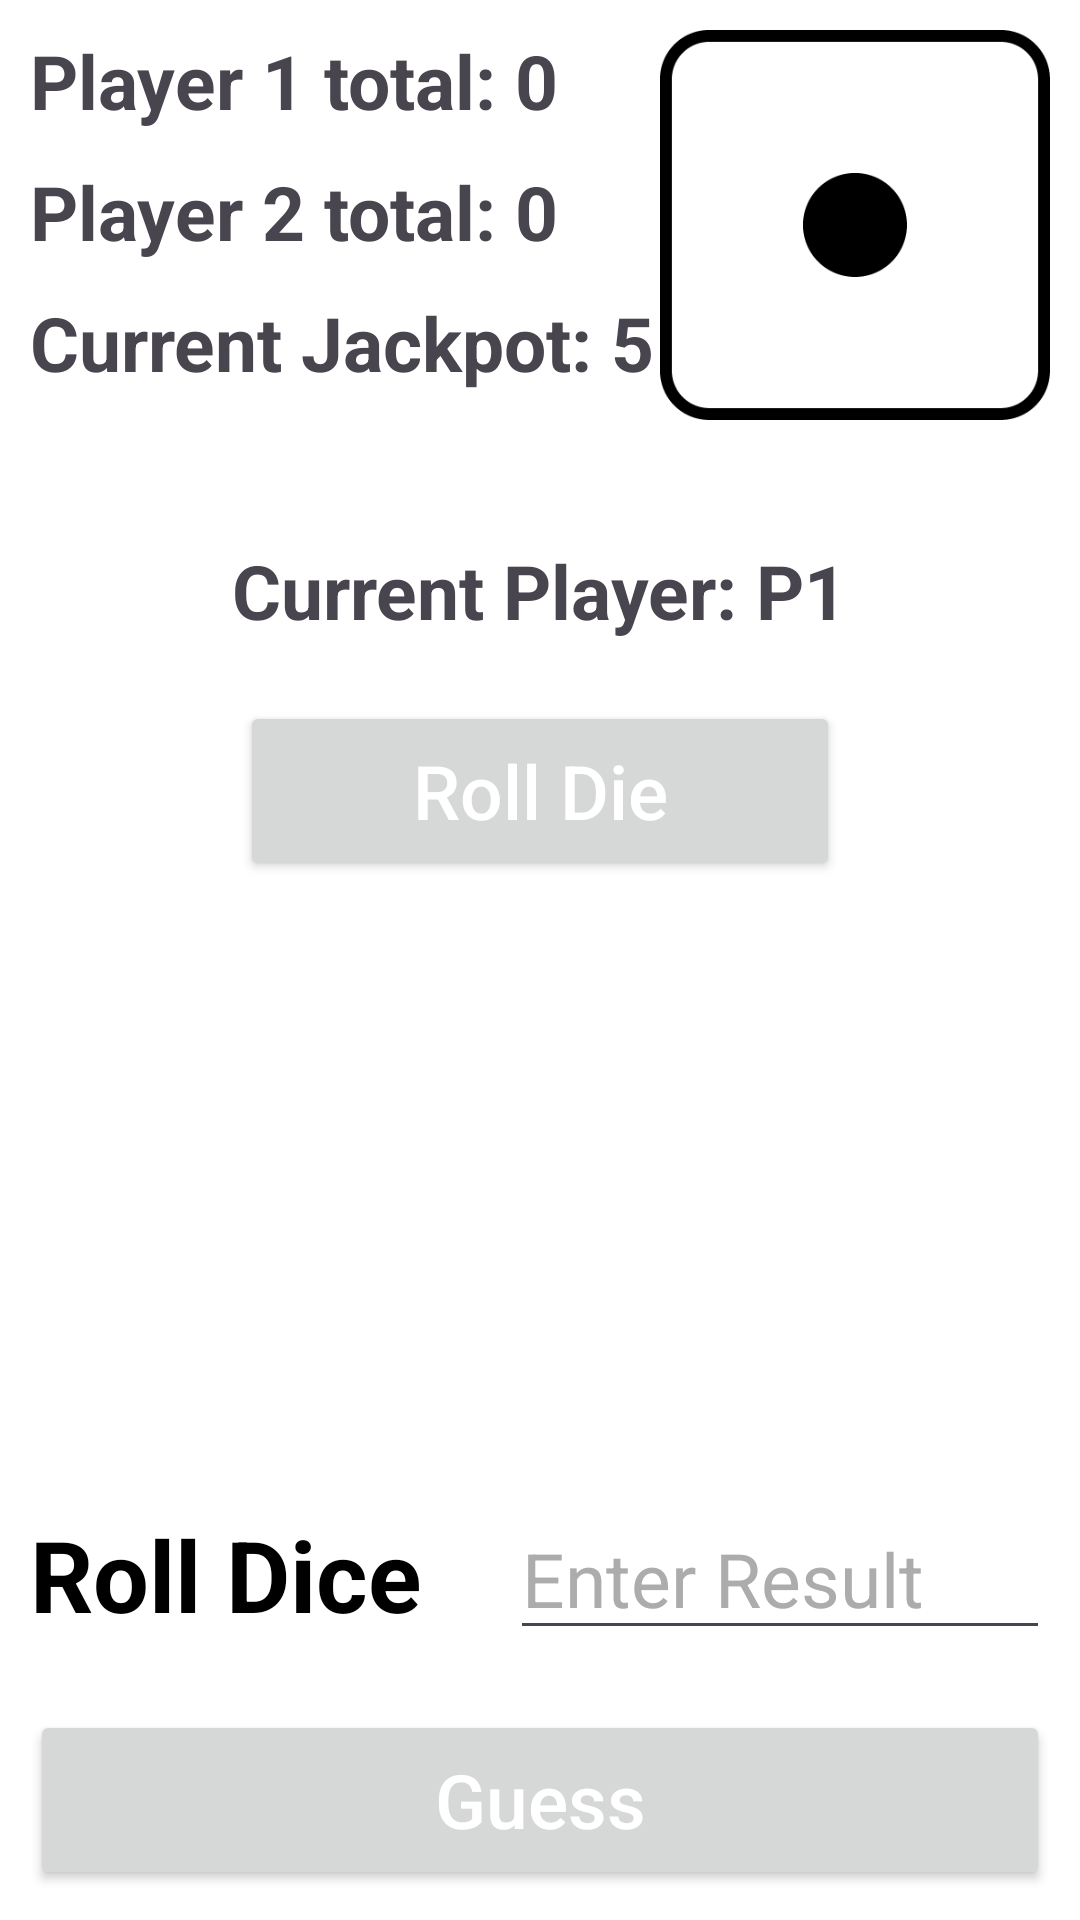

Produce the Android XML layout that renders to this screen, including the resource entries it uses.
<!-- AndroidManifest.xml: application theme Theme.AssignmentNum1 -->
<!-- res/layout/activity_main.xml -->
<?xml version="1.0" encoding="utf-8"?>
<RelativeLayout xmlns:android="http://schemas.android.com/apk/res/android"
    xmlns:app="http://schemas.android.com/apk/res-auto"
    xmlns:tools="http://schemas.android.com/tools"
    android:layout_width="match_parent"
    android:layout_height="match_parent"
    android:background="@color/white"
    android:padding="10dp"
    tools:context=".MainActivity">

    <RelativeLayout
        android:id="@+id/top_container_rl"
        android:layout_width="match_parent"
        android:layout_height="wrap_content"
        android:layout_alignParentTop="true">

        <ImageView
            android:id="@+id/dice_iv"
            android:layout_width="130dp"
            android:layout_height="130dp"
            android:src="@drawable/dice_1"
            android:layout_alignParentEnd="true"/>

        <LinearLayout
            android:layout_width="wrap_content"
            android:layout_height="wrap_content"
            android:layout_alignParentStart="true"
            android:orientation="vertical">

            <TextView
                android:id="@+id/player_1_total_tv"
                android:layout_width="wrap_content"
                android:layout_height="wrap_content"
                android:text="Player 1 total: 0"
                android:textStyle="bold"
                android:textSize="25sp"
                />

            <TextView
                android:id="@+id/player_2_total_tv"
                android:layout_width="wrap_content"
                android:layout_marginTop="10dp"
                android:layout_height="wrap_content"
                android:text="Player 2 total: 0"
                android:textStyle="bold"
                android:textSize="25sp"
                />

            <TextView
                android:id="@+id/current_jackpot_tv"
                android:layout_width="wrap_content"
                android:layout_marginTop="10dp"
                android:layout_height="wrap_content"
                android:text="Current Jackpot: 5"
                android:textStyle="bold"
                android:textSize="25sp"
                />

        </LinearLayout>
    </RelativeLayout>

    <TextView
        android:id="@+id/current_player_tv"
        android:layout_width="wrap_content"
        android:layout_height="wrap_content"
        android:layout_below="@+id/top_container_rl"
        android:layout_centerHorizontal="true"
        android:layout_marginTop="40dp"
        android:textStyle="bold"
        android:textSize="25sp"
        android:text="Current Player: P1"/>

    <Button
        android:id="@+id/roll_die_btn"
        android:layout_width="200dp"
        android:layout_centerHorizontal="true"
        android:layout_height="60dp"
        android:text="Roll Die"
        android:textSize="25sp"
        android:layout_marginTop="20dp"
        android:layout_below="@+id/current_player_tv"
        android:textAllCaps="false"
        android:textColor="@color/white"
        />



    <Button
        android:id="@+id/guess_btn"
        android:layout_width="match_parent"
        android:layout_height="60dp"
        android:text="Guess"
        android:textSize="25sp"
        android:layout_alignParentBottom="true"
        android:textAllCaps="false"
        android:textColor="@color/white"
        />

    <RelativeLayout
        android:layout_width="match_parent"
        android:layout_height="wrap_content"
        android:layout_marginBottom="20dp"
        android:layout_above="@+id/guess_btn">

        <EditText
            android:id="@+id/ans_edt"
            android:textColor="@color/black"
            android:hint="Enter Result"
            android:textColorHint="#acacac"
            android:textSize="25sp"
            android:inputType="number"
            android:layout_centerVertical="true"
            android:layout_alignParentEnd="true"
            android:layout_width="180dp"
            android:layout_height="wrap_content"/>

        <TextView
            android:id="@+id/question_tv"
            android:layout_width="wrap_content"
            android:layout_height="wrap_content"
            android:layout_alignParentStart="true"
            android:layout_centerInParent="true"

            android:text="Roll Dice"
            android:textColor="@color/black"
            android:textSize="33sp"
            android:textStyle="bold" />

    </RelativeLayout>

</RelativeLayout>
<!-- resources referenced by this layout -->
<resources>
  <!-- drawable dice_1: png bitmap (drawable-xxhdpi, 5475 bytes) -->
  <style name="Theme.AssignmentNum1" parent="Base.Theme.AssignmentNum1" />
  <style name="Base.Theme.AssignmentNum1" parent="Theme.Material3.DayNight.NoActionBar">
          
          
      </style>
  <!-- not gathered from this repository: default colours our renderer supplied (Android Studio template values) -->
  <color name="black">#FF000000</color>
  <color name="white">#FFFFFFFF</color>
</resources>
